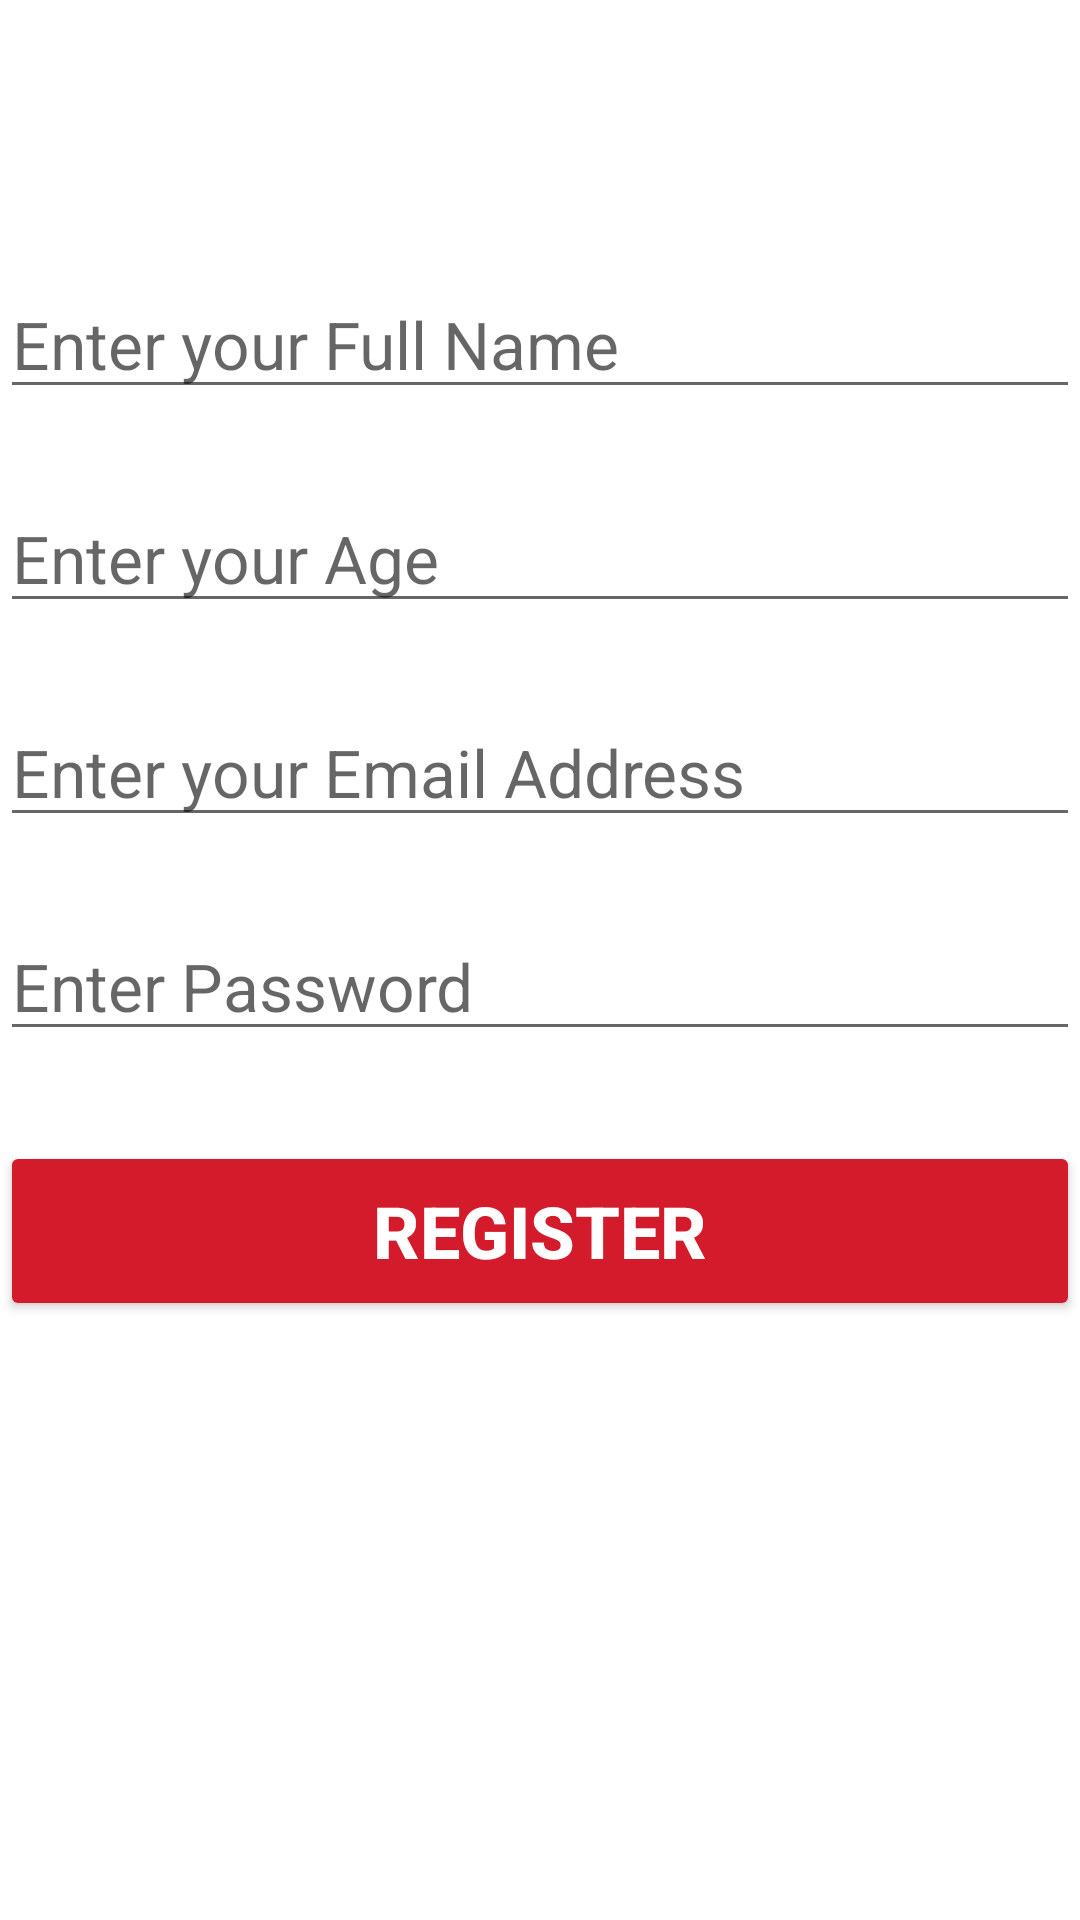

Layout XML and referenced resources for this Android screen:
<!-- AndroidManifest.xml: application theme Theme.Mobilefinalproject -->
<!-- res/layout/activity_register_user.xml -->
<?xml version="1.0" encoding="utf-8"?>
<androidx.constraintlayout.widget.ConstraintLayout
    xmlns:android="http://schemas.android.com/apk/res/android"
    xmlns:tools="http://schemas.android.com/tools"
    xmlns:app="http://schemas.android.com/apk/res-auto"
    android:layout_width="match_parent"
    android:layout_height="match_parent"
    tools:context=".login_registration.RegisterUserActivity">

  <ImageView
      android:id="@+id/logo_nuvent"
      android:layout_width="wrap_content"
      android:layout_height="wrap_content"
      android:layout_marginTop="50dp"
      android:layout_marginBottom="40dp"
      android:contentDescription="@string/nuvent_content_desc"
      app:layout_constraintBottom_toTopOf="@+id/full_name"
      app:layout_constraintLeft_toLeftOf="parent"
      app:layout_constraintRight_toRightOf="parent"
      app:layout_constraintTop_toTopOf="parent"
      tools:srcCompat="@drawable/small_logo" />

  <EditText
      android:layout_width="360dp"
      android:layout_height="wrap_content"
      android:id="@+id/full_name"
      android:layout_marginTop="40dp"
      android:ems="10"
      android:hint="@string/enter_your_full_name"
      android:textSize="22sp"
      android:inputType="textPersonName"
      app:layout_constraintLeft_toLeftOf="parent"
      app:layout_constraintRight_toRightOf="parent"
      app:layout_constraintTop_toBottomOf="@+id/logo_nuvent"
      android:importantForAutofill="no" />

  <EditText
      android:layout_width="360dp"
      android:layout_height="wrap_content"
      android:id="@+id/age"
      android:ems="10"
      android:textSize="22sp"
      android:hint="@string/enter_your_age"
      app:layout_constraintTop_toBottomOf="@+id/full_name"
      app:layout_constraintLeft_toLeftOf="parent"
      app:layout_constraintRight_toRightOf="parent"
      android:layout_marginTop="25dp"
      android:inputType="number"
      android:importantForAutofill="no" />

  <EditText
      android:layout_width="360dp"
      android:layout_height="wrap_content"
      android:id="@+id/email"
      android:ems="10"
      android:textSize="22sp"
      android:inputType="textEmailAddress"
      android:hint="@string/enter_your_email_address"
      app:layout_constraintLeft_toLeftOf="parent"
      app:layout_constraintRight_toRightOf="parent"
      android:layout_marginTop="25dp"
      app:layout_constraintTop_toBottomOf="@+id/age"
      android:importantForAutofill="no" />

  <EditText
      android:layout_width="360dp"
      android:layout_height="wrap_content"
      android:id="@+id/password"
      android:ems="10"
      android:inputType="textPassword"
      android:textSize="22sp"
      android:hint="@string/enter_password"
      app:layout_constraintTop_toBottomOf="@+id/email"
      app:layout_constraintLeft_toLeftOf="parent"
      app:layout_constraintRight_toRightOf="parent"
      android:layout_marginTop="25dp"
      android:importantForAutofill="no" />

  <Button
      android:layout_width="360dp"
      android:layout_height="60dp"
      android:id="@+id/register_user_button"
      android:layout_marginTop="30dp"
      android:text="@string/register"
      android:textColor="#ffffff"
      android:backgroundTint="#d41b2b"
      android:textSize="24sp"
      android:textStyle="bold"
      app:layout_constraintTop_toBottomOf="@+id/password"
      app:layout_constraintLeft_toLeftOf="parent"
      app:layout_constraintRight_toRightOf="parent"/>

  <ProgressBar
      android:id="@+id/progress_bar"
      android:layout_width="wrap_content"
      android:layout_height="wrap_content"
      android:layout_centerInParent="true"
      android:visibility="gone"
      android:indeterminate="true"
      android:indeterminateTintMode="src_atop"
      android:indeterminateTint="#d41b2b"
      tools:ignore="MissingConstraints"
      style="?android:attr/progressBarStyleLarge"
      app:layout_constraintTop_toTopOf="parent"
      app:layout_constraintBottom_toBottomOf="parent"
      app:layout_constraintLeft_toLeftOf="parent"
      app:layout_constraintRight_toRightOf="parent"/>

  </androidx.constraintlayout.widget.ConstraintLayout>
<!-- resources referenced by this layout -->
<resources>
  <!-- drawable small_logo: png bitmap (drawable, 14617 bytes) -->
  <string name="enter_password">Enter Password</string>
  <string name="enter_your_age">Enter your Age</string>
  <string name="enter_your_email_address">Enter your Email Address</string>
  <string name="enter_your_full_name">Enter your Full Name</string>
  <string name="nuvent_content_desc">NUvent</string>
  <string name="register">Register</string>
  <style name="Theme.Mobilefinalproject" parent="Theme.MaterialComponents.DayNight.DarkActionBar">
          
          <item name="colorPrimary">@color/purple_500</item>
          <item name="colorPrimaryVariant">@color/purple_700</item>
          <item name="colorOnPrimary">@color/white</item>
          
          <item name="colorSecondary">@color/teal_200</item>
          <item name="colorSecondaryVariant">@color/teal_700</item>
          <item name="colorOnSecondary">@color/black</item>
          
          <item name="android:statusBarColor" tools:targetApi="l">?attr/colorPrimaryVariant</item>
          
      </style>
  <!-- not gathered from this repository: default colours our renderer supplied (Android Studio template values) -->
  <color name="purple_500">#FF6200EE</color>
  <color name="purple_700">#FF3700B3</color>
  <color name="teal_200">#FF03DAC5</color>
  <color name="teal_700">#FF018786</color>
  <color name="black">#FF000000</color>
  <color name="white">#FFFFFFFF</color>
</resources>
